Run: headless pygame with SDL's dummy video driver; simulated clock (each Clock.tick advances the game by its frame time, no real sleeping); random seed 0; keys injected as events and as key.get_pressed() state; mouse plan: one left click at the window centre at the start of phase 2, then a move to the lower-right quarter at the start of phase 3.
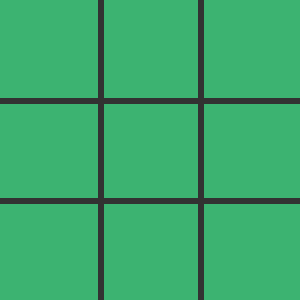
Frame 1 of 4 · flips 1–60 · no input
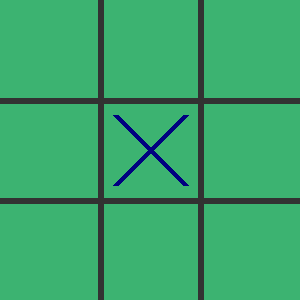
Frame 2 of 4 · flips 61–180 · clicked the window centre · tapped SPACE, RETURN · held RIGHT (→), D
Frame 3 of 4 · flips 181–300 · moved the mouse to the lower-right quarter · held DOWN (↓), S · screen unchanged from frame 2, image omitted
Frame 4 of 4 · flips 301–420 · held LEFT (←), A, UP (↑), W · screen unchanged from frame 3, image omitted

The pygame program that drew these frames:

import pygame
from pygame.locals import*

pygame.init()


screen_width = 300
screen_height = 300
screen = pygame.display.set_mode((screen_width, screen_height))
pygame.display.set_caption("Tic Tac Toe")


line_width = 6
markers = []
player = 1
game_over = False
winner  = 0
clicked = False
pos = (0, 0)
player = 1
green = (0, 255, 0)
red = (255, 0, 0)
cross_color = (0,0,128)
circle_color = 	(255,140,0)
font = pygame.font.SysFont(None,40)
replay_rect = Rect(screen_width//2-80,screen_height//2,160,50)

def draw_grid():
    bg = (60,179,113)
    grid = (50, 50, 50)
    screen.fill(bg)
    for x in range(1, 3):
        pygame.draw.line(screen, grid, (0, x*100),
                         (screen_width, x*100), line_width)
        pygame.draw.line(screen, grid, (x*100, 0),
                         (x*100, screen_height), line_width)


for x in range(3):
    row = [0]*3
    markers.append(row)


def draw_markers():
    x_pos = 0
    for x in markers:
        y_pos = 0
        for y in x:
            if y == 1:
                pygame.draw.line(screen, cross_color, (x_pos*100+15, y_pos*100+15),(x_pos*100+85, y_pos*100+85), line_width)
                pygame.draw.line(screen, cross_color, (x_pos*100+15, y_pos*100+85),(x_pos*100+85, y_pos*100+15), line_width)
            if y == -1:
                pygame.draw.circle(screen, circle_color, (x_pos*100+50, y_pos*100+50), 38, 4)
            y_pos += 1
        x_pos += 1

def check_winner():
    global game_over
    global winner
    y = 0
    for x in markers:
        if sum(x) ==3:
            winner = 1
            game_over = True
        if sum(x)==-3:
            winner = 2
            game_over = True
        if markers[0][y]+markers[1][y]+markers[2][y] == 3:
            winner =1
            game_over = True
        if markers[0][y]+markers[1][y]+markers[2][y] == -3:
            winner =2
            game_over = True
        y+=1
    if markers[0][0]+markers[1][1]+markers[2][2]==3 or markers[0][2]+markers[1][1]+markers[2][0]==3:
        winner =1
        game_over = True
    if markers[0][0]+markers[1][1]+markers[2][2]==-3 or markers[0][2]+markers[1][1]+markers[2][0]==-3:
        winner =2
        game_over = True
    

    if game_over == False:
        tie = True
        for row in markers:
            for cell in row:
                if cell == 0:
                    tie = False
        if tie == True:
            winner =0
            game_over = True
        


def draw_winner(winner):
    if winner!=0:
         win_text = "Belal,You won!"
    elif winner == 0:
         win_text = "You have a tie!"  
    
    win_im = font.render(win_text,True,(0,0,255))
    pygame.draw.rect(screen,green,(screen_width//2 -100,screen_height//2-60,200,50))
    screen.blit(win_im,(screen_width//2-100,screen_height//2-50))
    
    replay_text = "Play again?"
    replay_im = font.render(replay_text,True,(0,0,255))
    pygame.draw.rect(screen,green,replay_rect)
    screen.blit(replay_im,(screen_width//2-80,screen_height//2+10))
    
    
    
run = True
while run:
    # events handling...
    draw_grid()
    draw_markers()

    for event in pygame.event.get():
        if event.type == pygame.QUIT:
            run = False
        if game_over ==0:
            if event.type == pygame.MOUSEBUTTONDOWN and clicked == False:
                clicked = True
            if event.type == pygame.MOUSEBUTTONUP and clicked == True:
                clicked = False
                pos = pygame.mouse.get_pos()
                cell_x = pos[0] // 100
                cell_y = pos[1] // 100 
                if markers[cell_x][cell_y] == 0:
                    markers[cell_x][cell_y] = player
                    player *= -1
                    check_winner()
                    
                    
    if game_over ==True:
        draw_winner(winner)
        if event.type == pygame.MOUSEBUTTONDOWN and clicked == False:
            clicked = True
        if event.type == pygame.MOUSEBUTTONUP and clicked == True:
            clicked = False
            pos = pygame.mouse.get_pos()
            if replay_rect.collidepoint(pos):
                markers = []
                pos = []
                player = 1
                winner = 0
                game_over = False
                for x in range(3):
                    row = [0]*3
                    markers.append(row)
    pygame.display.update()

pygame.quit()
